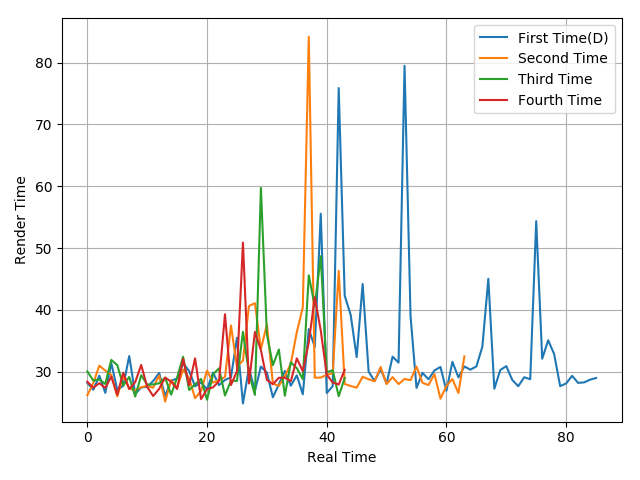

Source data for this figure (header and first rows):
28.2, 27.08, 29.36, 26.57, 31.38, 27.09, 27.7, 32.53, 26.39, 27.45, 27.54, 28.5, 29.79, 26.07, 28.54, 28.9, 31.34, 30.12, 27.64, 28.27, 27.15, 29.85, 27.83, 28.66
26.19, 28.18, 30.98, 30.17, 29.49, 26, 29.28, 27.3, 26.96, 27.48, 27.71, 27.4, 29.39, 25.16, 28.61, 27.44, 30.35, 28.97, 25.71, 26.9, 30.19, 28.23, 28.63, 29.14
30.05, 28.56, 28.75, 28.02, 31.91, 31.06, 27.79, 29.15, 25.98, 29.43, 27.91, 27.94, 28.12, 29.04, 26.28, 29.05, 32.42, 27.04, 27.93, 28.83, 25.45, 29.56, 30.54, 26.15
28.38, 27.41, 28.14, 27.37, 29.21, 26.28, 29.84, 27.18, 28.31, 31.09, 27.54, 26.06, 27.22, 29.05, 28.39, 27.2, 32.09, 27.8, 32.16, 25.56, 27.17, 27.46, 28.47, 39.3
